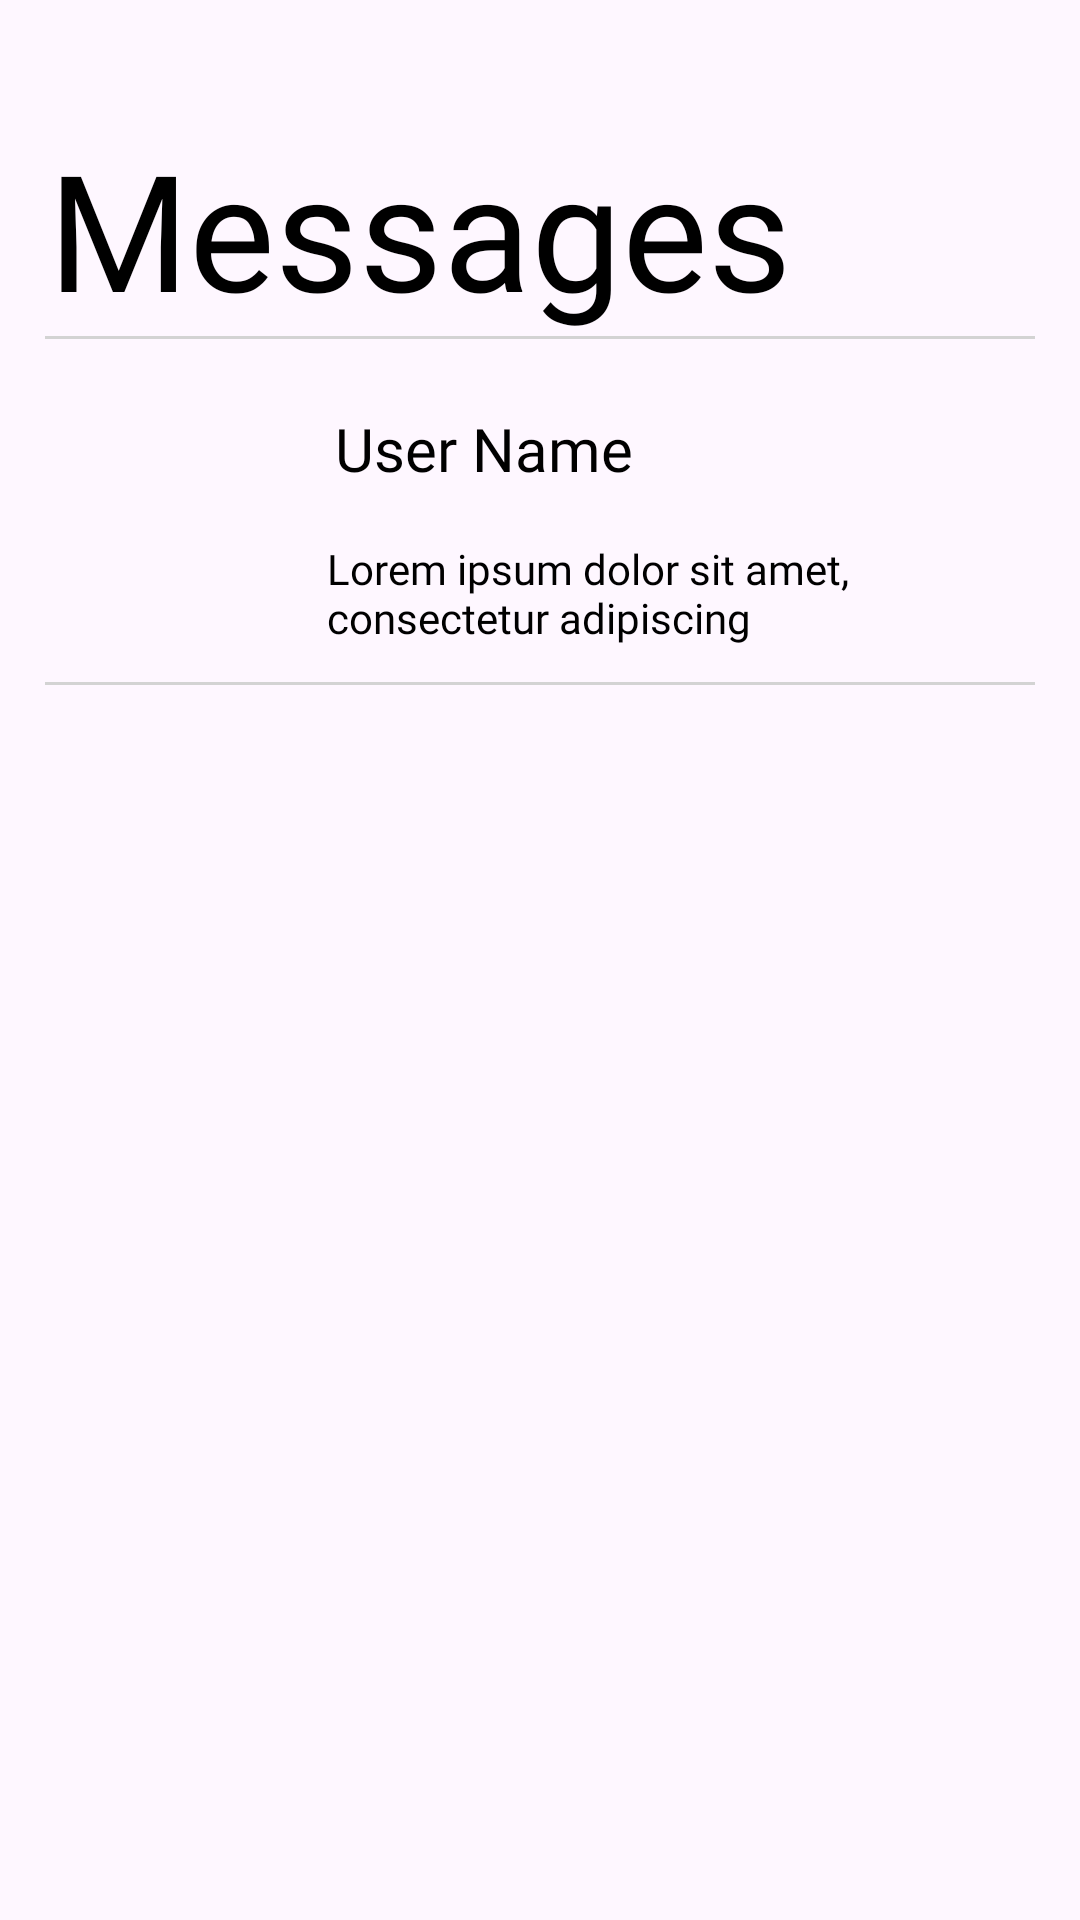

Write the Android layout XML for this screen, with the resource values it uses.
<!-- AndroidManifest.xml: application theme Theme.ShengoApp0 -->
<!-- res/layout/fragment_message.xml -->
<?xml version="1.0" encoding="utf-8"?>
<androidx.constraintlayout.widget.ConstraintLayout xmlns:android="http://schemas.android.com/apk/res/android"
    xmlns:app="http://schemas.android.com/apk/res-auto"
    xmlns:tools="http://schemas.android.com/tools"
    android:layout_width="match_parent"
    android:layout_height="match_parent"
    android:paddingTop="40dp"
    tools:context=".ui.bottomnavigation.Message">

    
    <TextView
        android:id="@+id/textViews"
        android:layout_width="wrap_content"
        android:layout_height="wrap_content"
        android:layout_marginStart="16dp"
        android:fontFamily="@font/bebas_neue"

        android:textColor="@color/black"


        android:text="Messages"
        android:textSize="54sp"
        app:layout_constraintStart_toStartOf="parent"
        app:layout_constraintTop_toTopOf="parent" />


    <View
        android:id="@+id/view"
        android:layout_width="330dp"
        android:layout_height="1dp"
        android:background="#D3D3D3"
        app:layout_constraintEnd_toEndOf="parent"
        app:layout_constraintStart_toStartOf="parent"
        app:layout_constraintTop_toBottomOf="@+id/textViews" />

    <TextView
        android:id="@+id/messsageDescription"
        android:layout_width="240dp"
        android:layout_height="wrap_content"
        android:layout_marginTop="140dp"
        android:layout_marginLeft="12dp"
        android:ellipsize="end"
        android:fontFamily="@font/noto_sans"
        android:maxLines="3"
        android:text="Lorem ipsum dolor sit amet, consectetur adipiscing"
        android:textColor="@color/black"
        app:layout_constraintEnd_toEndOf="parent"
        app:layout_constraintHorizontal_bias="0.494"
        app:layout_constraintStart_toEndOf="@+id/imageView"
        app:layout_constraintTop_toTopOf="parent" />

    <ImageView
        android:id="@+id/imageView"
        android:layout_width="70dp"
        android:layout_height="70dp"
        android:layout_marginStart="16dp"
        android:layout_marginTop="112dp"
        android:src="@drawable/profile"
        app:layout_constraintStart_toStartOf="parent"
        app:layout_constraintTop_toTopOf="parent" />

    <TextView
        android:id="@+id/userName"
        android:layout_width="wrap_content"
        android:layout_height="wrap_content"
        android:layout_marginTop="96dp"
        android:fontFamily="@font/noto_sans_bold"
        android:text="User Name"
        android:textColor="@color/black"
        android:textSize="20sp"
        app:layout_constraintEnd_toEndOf="parent"
        app:layout_constraintHorizontal_bias="0.428"
        app:layout_constraintStart_toStartOf="parent"
        app:layout_constraintTop_toTopOf="parent" />

    <View
        android:layout_width="330dp"
        android:layout_height="1dp"
        android:background="#D3D3D3"
        android:layout_marginTop="12dp"
        app:layout_constraintEnd_toEndOf="parent"
        app:layout_constraintStart_toStartOf="parent"
        app:layout_constraintTop_toBottomOf="@+id/messsageDescription" />


</androidx.constraintlayout.widget.ConstraintLayout>
<!-- resources referenced by this layout -->
<resources>
  <color name="black">#FF000000</color>
  <style name="Theme.ShengoApp0" parent="Base.Theme.ShengoApp0" />
  <style name="Base.Theme.ShengoApp0" parent="Theme.Material3.DayNight.NoActionBar">
          
          <item name="colorPrimary">@color/black</item>
  
  
          <item name="android:statusBarColor">#00000000</item>
          <item name="android:windowLightStatusBar">true</item>
  
  
  
      </style>
</resources>
